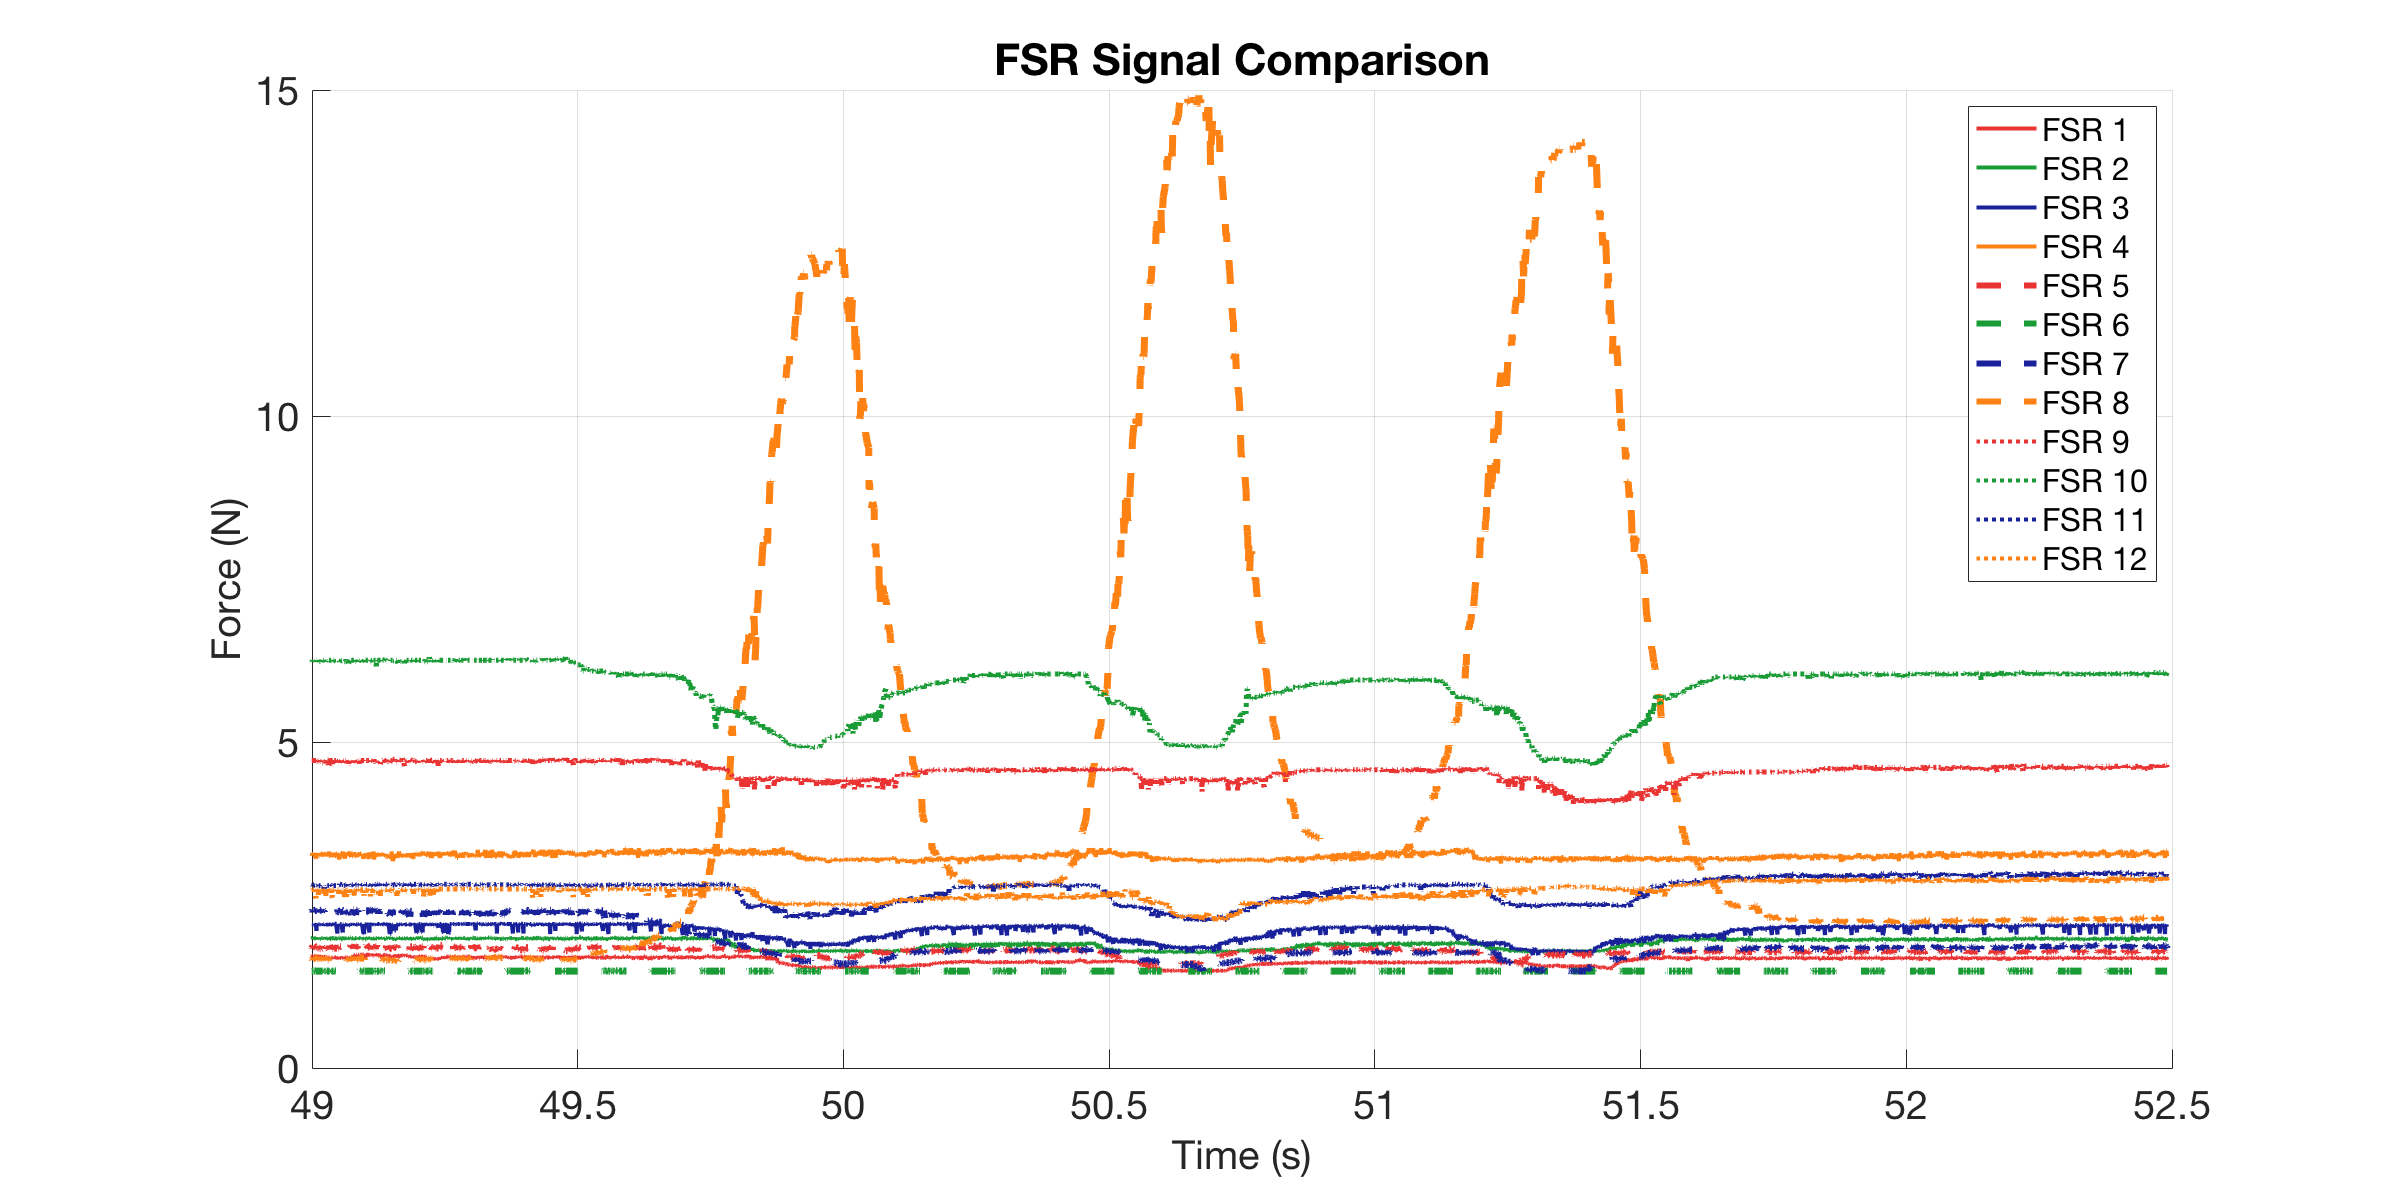

The table this chart was drawn from, first rows:
0, 1.6977, 1.9925, 2.2001, 3.2959, 1.8603, 1.4856, 2.411, 1.6912, 4.7166, 6.2541, 2.7975, 2.7342
0.001001, 1.73, 2, 2.2, 3.321, 1.853, 1.486, 2.42, 1.685, 4.699, 6.23, 2.797, 2.734
0.002001, 1.717, 1.992, 2.2, 3.258, 1.839, 1.486, 2.393, 1.678, 4.717, 6.23, 2.797, 2.632
0.005184, 1.698, 1.992, 2.2, 3.258, 1.846, 1.486, 2.42, 1.685, 4.717, 6.23, 2.797, 2.724
0.007143, 1.717, 1.985, 2.054, 3.258, 1.875, 1.486, 2.429, 1.685, 4.717, 6.254, 2.819, 2.672
0.007627, 1.724, 2, 2.208, 3.271, 1.867, 1.486, 2.411, 1.666, 4.717, 6.23, 2.797, 2.734
0.008112, 1.711, 1.992, 2.208, 3.296, 1.867, 1.486, 2.411, 1.666, 4.717, 6.254, 2.808, 2.724
0.009001, 1.73, 2, 2.2, 3.258, 1.839, 1.486, 2.402, 1.678, 4.717, 6.23, 2.808, 2.724
0.01, 1.73, 2.008, 2.2, 3.296, 1.86, 1.486, 2.42, 1.659, 4.717, 6.254, 2.797, 2.734
0.011, 1.711, 1.977, 2.2, 3.271, 1.853, 1.486, 2.402, 1.672, 4.717, 6.254, 2.808, 2.734
0.012, 1.724, 1.992, 2.192, 3.283, 1.875, 1.491, 2.42, 1.685, 4.717, 6.254, 2.808, 2.734
0.013, 1.717, 1.992, 2.2, 3.296, 1.867, 1.491, 2.411, 1.685, 4.717, 6.254, 2.808, 2.734
0.01662, 1.698, 1.985, 2.192, 3.209, 1.853, 1.486, 2.42, 1.678, 4.717, 6.23, 2.797, 2.602
0.01764, 1.73, 1.977, 2.102, 3.258, 1.839, 1.486, 2.429, 1.672, 4.681, 6.254, 2.808, 2.734
0.01812, 1.737, 1.992, 2.2, 3.271, 1.867, 1.486, 2.393, 1.685, 4.699, 6.254, 2.797, 2.724
0.019, 1.704, 1.977, 2.208, 3.271, 1.839, 1.486, 2.429, 1.685, 4.699, 6.23, 2.797, 2.734
0.02, 1.704, 2, 2.2, 3.246, 1.832, 1.486, 2.393, 1.672, 4.717, 6.23, 2.808, 2.734
0.021, 1.717, 1.977, 2.208, 3.296, 1.832, 1.486, 2.411, 1.672, 4.717, 6.23, 2.787, 2.652
0.022, 1.73, 2, 2.208, 3.246, 1.86, 1.486, 2.42, 1.685, 4.681, 6.254, 2.797, 2.745
0.023, 1.711, 1.97, 2.2, 3.246, 1.839, 1.486, 2.393, 1.685, 4.717, 6.23, 2.797, 2.734
0.024, 1.717, 1.977, 2.2, 3.283, 1.839, 1.486, 2.42, 1.666, 4.699, 6.23, 2.797, 2.724
0.025, 1.685, 1.977, 2.2, 3.283, 1.825, 1.486, 2.42, 1.672, 4.699, 6.23, 2.797, 2.724
0.026, 1.704, 1.992, 2.208, 3.258, 1.825, 1.486, 2.42, 1.685, 4.717, 6.254, 2.808, 2.734
0.02727, 1.724, 1.992, 2.192, 3.271, 1.832, 1.486, 2.402, 1.685, 4.717, 6.254, 2.797, 2.734
0.028, 1.698, 1.977, 2.2, 3.246, 1.86, 1.486, 2.402, 1.678, 4.717, 6.254, 2.808, 2.734
0.029, 1.724, 1.992, 2.192, 3.296, 1.846, 1.486, 2.411, 1.666, 4.681, 6.23, 2.797, 2.724
0.03, 1.698, 1.992, 2.208, 3.308, 1.867, 1.491, 2.42, 1.685, 4.681, 6.254, 2.797, 2.734
0.031, 1.724, 2, 2.208, 3.258, 1.832, 1.486, 2.411, 1.685, 4.699, 6.254, 2.797, 2.724
0.032, 1.691, 1.985, 2.183, 3.246, 1.875, 1.491, 2.393, 1.672, 4.699, 6.23, 2.745, 2.672
0.033, 1.704, 2, 2.208, 3.283, 1.867, 1.486, 2.42, 1.685, 4.699, 6.23, 2.797, 2.734
0.034, 1.704, 1.985, 2.2, 3.283, 1.832, 1.486, 2.411, 1.678, 4.717, 6.254, 2.797, 2.734
0.035, 1.691, 2, 2.183, 3.246, 1.875, 1.491, 2.402, 1.666, 4.735, 6.23, 2.787, 2.622
0.036, 1.704, 1.992, 2.2, 3.283, 1.832, 1.491, 2.402, 1.678, 4.717, 6.254, 2.808, 2.734
0.03726, 1.704, 1.977, 2.2, 3.296, 1.875, 1.486, 2.402, 1.685, 4.699, 6.254, 2.797, 2.734
0.038, 1.704, 1.985, 2.2, 3.271, 1.86, 1.486, 2.429, 1.685, 4.681, 6.254, 2.797, 2.734
0.039, 1.698, 1.992, 2.183, 3.258, 1.867, 1.486, 2.411, 1.653, 4.717, 6.23, 2.797, 2.713
0.04, 1.685, 1.985, 2.225, 3.258, 1.832, 1.486, 2.42, 1.653, 4.645, 6.23, 2.797, 2.713
0.041, 1.691, 1.962, 2.2, 3.321, 1.818, 1.486, 2.429, 1.685, 4.663, 6.254, 2.797, 2.734
0.04201, 1.691, 2, 2.2, 3.283, 1.875, 1.486, 2.411, 1.685, 4.717, 6.254, 2.808, 2.734
0.04301, 1.678, 1.977, 2.183, 3.258, 1.86, 1.491, 2.42, 1.672, 4.753, 6.254, 2.797, 2.724
0.04401, 1.691, 1.977, 2.192, 3.258, 1.853, 1.486, 2.393, 1.678, 4.681, 6.254, 2.808, 2.724
0.04501, 1.685, 1.977, 2.2, 3.234, 1.832, 1.491, 2.411, 1.685, 4.699, 6.254, 2.797, 2.734
0.046, 1.678, 2.015, 2.192, 3.283, 1.846, 1.486, 2.384, 1.672, 4.663, 6.23, 2.808, 2.632
0.04727, 1.698, 1.992, 2.2, 3.234, 1.86, 1.486, 2.356, 1.647, 4.663, 6.23, 2.808, 2.612
0.048, 1.698, 2, 2.208, 3.296, 1.832, 1.486, 2.393, 1.685, 4.699, 6.254, 2.808, 2.734
0.049, 1.704, 1.992, 2.208, 3.283, 1.832, 1.486, 2.42, 1.685, 4.717, 6.23, 2.819, 2.734
0.05, 1.678, 1.962, 2.183, 3.296, 1.882, 1.486, 2.42, 1.666, 4.753, 6.254, 2.797, 2.734
0.051, 1.698, 1.992, 2.225, 3.234, 1.839, 1.491, 2.393, 1.666, 4.717, 6.254, 2.797, 2.703
0.05438, 1.698, 1.985, 2.208, 3.283, 1.839, 1.486, 2.374, 1.685, 4.717, 6.23, 2.797, 2.724
0.0571, 1.685, 1.985, 2.062, 3.296, 1.832, 1.486, 2.393, 1.678, 4.699, 6.254, 2.819, 2.734
0.05759, 1.698, 1.992, 2.208, 3.258, 1.825, 1.486, 2.393, 1.685, 4.717, 6.254, 2.808, 2.734
0.05808, 1.685, 1.97, 2.183, 3.283, 1.839, 1.491, 2.429, 1.666, 4.681, 6.254, 2.808, 2.734
0.05901, 1.704, 2, 2.208, 3.283, 1.839, 1.486, 2.393, 1.678, 4.717, 6.254, 2.808, 2.734
0.06001, 1.666, 2, 2.175, 3.197, 1.853, 1.486, 2.374, 1.678, 4.699, 6.254, 2.797, 2.632
0.06101, 1.698, 2, 2.208, 3.234, 1.86, 1.486, 2.402, 1.659, 4.681, 6.23, 2.819, 2.734
0.06446, 1.678, 1.977, 2.2, 3.246, 1.867, 1.486, 2.42, 1.659, 4.717, 6.254, 2.808, 2.745
0.06715, 1.704, 1.97, 2.078, 3.321, 1.875, 1.486, 2.411, 1.666, 4.681, 6.254, 2.819, 2.734
0.06764, 1.691, 1.985, 2.2, 3.258, 1.853, 1.486, 2.393, 1.678, 4.717, 6.254, 2.797, 2.734
0.06813, 1.691, 1.962, 2.208, 3.258, 1.839, 1.486, 2.384, 1.678, 4.717, 6.254, 2.808, 2.724
0.069, 1.698, 1.992, 2.208, 3.246, 1.839, 1.486, 2.356, 1.685, 4.681, 6.254, 2.797, 2.734
0.07, 1.672, 2.015, 2.183, 3.258, 1.86, 1.486, 2.411, 1.678, 4.717, 6.23, 2.797, 2.612
... 3,038 more rows
